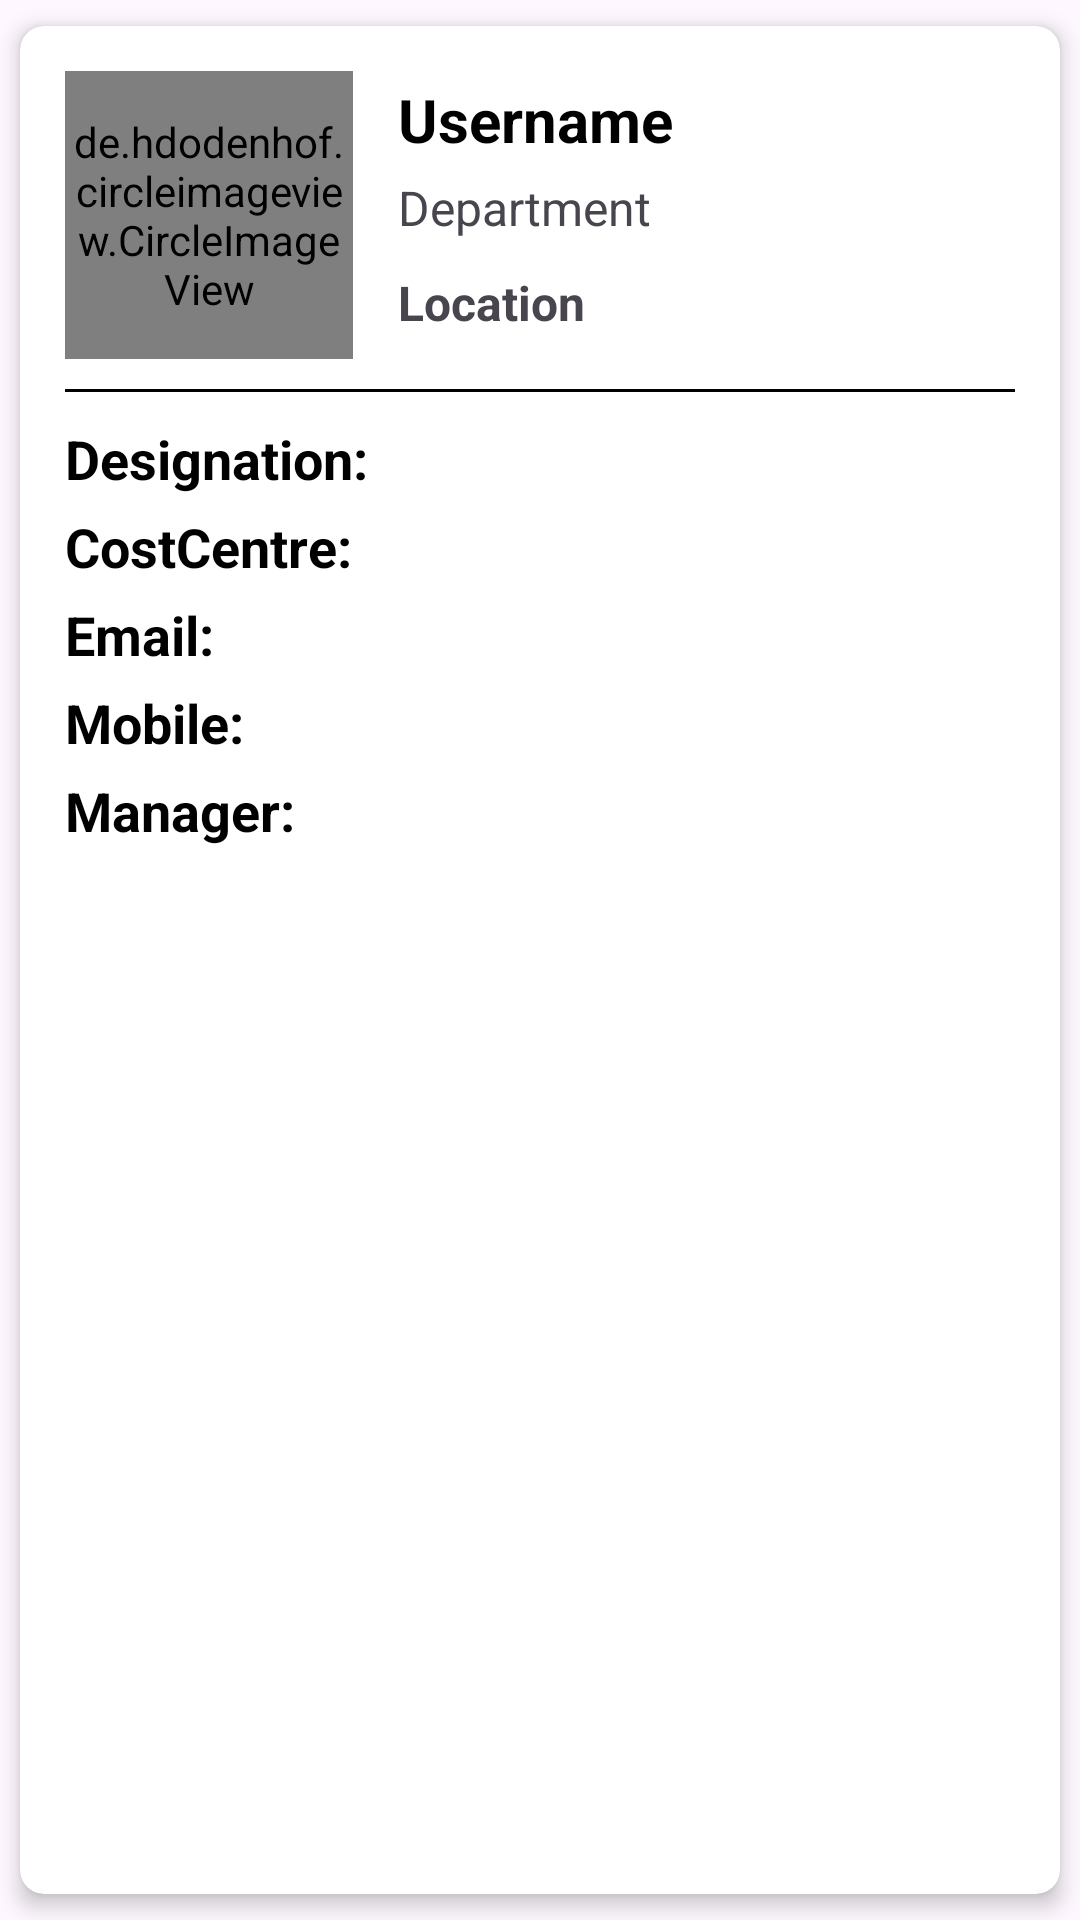

This screen was rendered from an Android layout file. Write that file and the resources it references.
<!-- AndroidManifest.xml: application theme Theme.NoteFirebaseMVVM -->
<!-- res/layout/user_row.xml -->
<?xml version="1.0" encoding="utf-8"?>
<androidx.cardview.widget.CardView xmlns:android="http://schemas.android.com/apk/res/android"
    xmlns:app="http://schemas.android.com/apk/res-auto"
    android:layout_width="match_parent"
    android:layout_height="wrap_content"
    app:cardCornerRadius="8dp"
    app:cardElevation="4dp"
    app:cardUseCompatPadding="true">


    <LinearLayout
        android:layout_width="match_parent"
        android:layout_height="wrap_content"
        android:gravity="center"
        android:orientation="vertical"
        android:padding="15dp">

        <LinearLayout
            android:layout_width="match_parent"
            android:layout_height="wrap_content"
            android:gravity="center">

            <de.hdodenhof.circleimageview.CircleImageView
                android:id="@+id/imgUserImage"
                android:layout_width="96dp"
                android:layout_height="96dp"
                android:src="@drawable/ic_launcher_background" />

            <LinearLayout
                android:layout_width="match_parent"
                android:layout_height="wrap_content"
                android:layout_marginLeft="15dp"
                android:orientation="vertical">

                <TextView
                    android:id="@+id/txtUsername"
                    android:layout_width="match_parent"
                    android:layout_height="wrap_content"
                    android:text="Username"
                    android:textColor="@color/black"
                    android:textSize="20sp"
                    android:textStyle="bold" />

                <TextView
                    android:id="@+id/txtDepartment"
                    android:layout_width="match_parent"
                    android:layout_height="wrap_content"
                    android:layout_marginVertical="5dp"
                    android:text="Department"
                    android:textSize="16sp" />

                <TextView
                    android:id="@+id/txtLocation"
                    android:layout_width="match_parent"
                    android:layout_height="wrap_content"
                    android:layout_marginVertical="5dp"
                    android:text="Location"
                    android:textSize="16sp"
                    android:textStyle="bold" />


            </LinearLayout>

        </LinearLayout>

        <TextView
            android:layout_width="match_parent"
            android:layout_height="1dp"
            android:layout_marginTop="10dp"
            android:background="@color/black" />

        <TextView
            android:id="@+id/txtDesignation"
            android:layout_width="match_parent"
            android:layout_height="wrap_content"
            android:layout_marginTop="10dp"
            android:layout_marginBottom="5dp"
            android:text="Designation: "
            android:textColor="@color/black"
            android:textSize="18sp"
            android:textStyle="bold" />

        <TextView
            android:id="@+id/txtCostCentre"
            android:layout_width="match_parent"
            android:layout_height="wrap_content"
            android:text="CostCentre: "
            android:textColor="@color/black"
            android:textSize="18sp"
            android:textStyle="bold" />

        <TextView
            android:id="@+id/txtEmail"
            android:layout_width="match_parent"
            android:layout_height="wrap_content"
            android:layout_marginVertical="5dp"
            android:text="Email: "
            android:textColor="@color/black"
            android:textSize="18sp"
            android:textStyle="bold" />

        <TextView
            android:id="@+id/txtMobile"
            android:layout_width="match_parent"
            android:layout_height="wrap_content"
            android:text="Mobile: "
            android:textColor="@color/black"
            android:textSize="18sp"
            android:textStyle="bold" />

        <TextView
            android:id="@+id/txtManager"
            android:layout_width="match_parent"
            android:layout_height="wrap_content"
            android:layout_marginVertical="5dp"
            android:text="Manager: "
            android:textColor="@color/black"
            android:textSize="18sp"
            android:textStyle="bold" />


    </LinearLayout>

</androidx.cardview.widget.CardView>
<!-- resources referenced by this layout -->
<resources>
  <color name="black">#FF000000</color>
  <style name="Theme.NoteFirebaseMVVM" parent="Base.Theme.NoteFirebaseMVVM" />
  <style name="Base.Theme.NoteFirebaseMVVM" parent="Theme.Material3.DayNight.NoActionBar">
          
           <item name="colorPrimary">@color/primary</item>
      </style>
  <color name="primary">#1F2E3C</color>
</resources>
